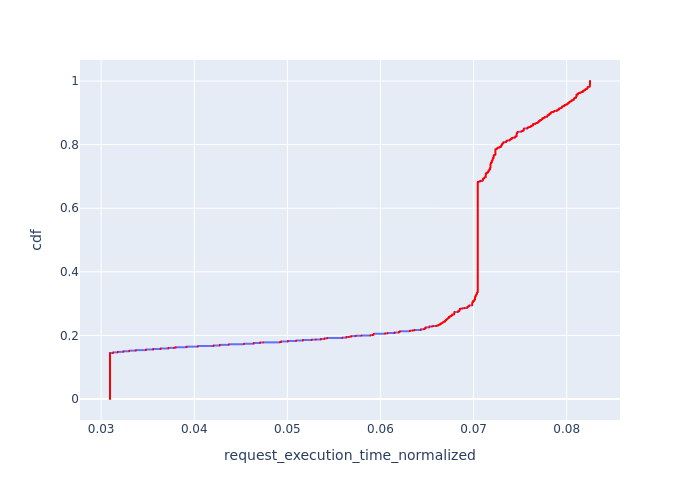

Data behind this chart, as committed beside it:
, Request Id, request_execution_time_normalized, cdf
9567, 8360, 0.03095, 8.938946992044337e-05
9568, 8361, 0.03095, 0.0001788
9569, 8362, 0.03095, 0.0002682
9570, 8363, 0.03095, 0.0003576
9571, 8364, 0.03095, 0.0004469
9572, 8365, 0.03095, 0.0005363
9573, 8366, 0.03095, 0.0006257
9574, 8367, 0.03095, 0.0007151
9575, 8368, 0.03095, 0.0008045
9576, 8369, 0.03095, 0.0008939
9577, 8370, 0.03095, 0.0009833
9578, 8371, 0.03095, 0.001073
9579, 8372, 0.03095, 0.001162
9580, 8373, 0.03095, 0.001251
9581, 8374, 0.03095, 0.001341
9582, 8375, 0.03095, 0.00143
9583, 8376, 0.03095, 0.00152
9584, 8377, 0.03095, 0.001609
9585, 8378, 0.03095, 0.001698
9586, 8380, 0.03095, 0.001788
9587, 8381, 0.03095, 0.001877
9588, 8382, 0.03095, 0.001967
9589, 8383, 0.03095, 0.002056
9590, 8385, 0.03095, 0.002145
9591, 8388, 0.03095, 0.002235
9592, 8389, 0.03095, 0.002324
9593, 8391, 0.03095, 0.002414
9594, 8393, 0.03095, 0.002503
9595, 8396, 0.03095, 0.002592
9596, 8397, 0.03095, 0.002682
9597, 8398, 0.03095, 0.002771
9598, 8401, 0.03095, 0.00286
9599, 8402, 0.03095, 0.00295
9600, 8404, 0.03095, 0.003039
9601, 8405, 0.03095, 0.003129
9602, 8406, 0.03095, 0.003218
9603, 8407, 0.03095, 0.003307
9604, 8408, 0.03095, 0.003397
9605, 8409, 0.03095, 0.003486
9606, 8410, 0.03095, 0.003576
9607, 8411, 0.03095, 0.003665
9608, 8412, 0.03095, 0.003754
9609, 8413, 0.03095, 0.003844
9610, 8414, 0.03095, 0.003933
9611, 8415, 0.03095, 0.004023
9612, 8416, 0.03095, 0.004112
9613, 8417, 0.03095, 0.004201
9614, 8418, 0.03095, 0.004291
9615, 8419, 0.03095, 0.00438
9616, 8420, 0.03095, 0.004469
9617, 8421, 0.03095, 0.004559
9618, 8422, 0.03095, 0.004648
9619, 8423, 0.03095, 0.004738
9620, 8424, 0.03095, 0.004827
9621, 8425, 0.03095, 0.004916
9622, 8426, 0.03095, 0.005006
9623, 8427, 0.03095, 0.005095
9624, 8428, 0.03095, 0.005185
9625, 8429, 0.03095, 0.005274
9626, 8430, 0.03095, 0.005363
... 11,127 more rows
